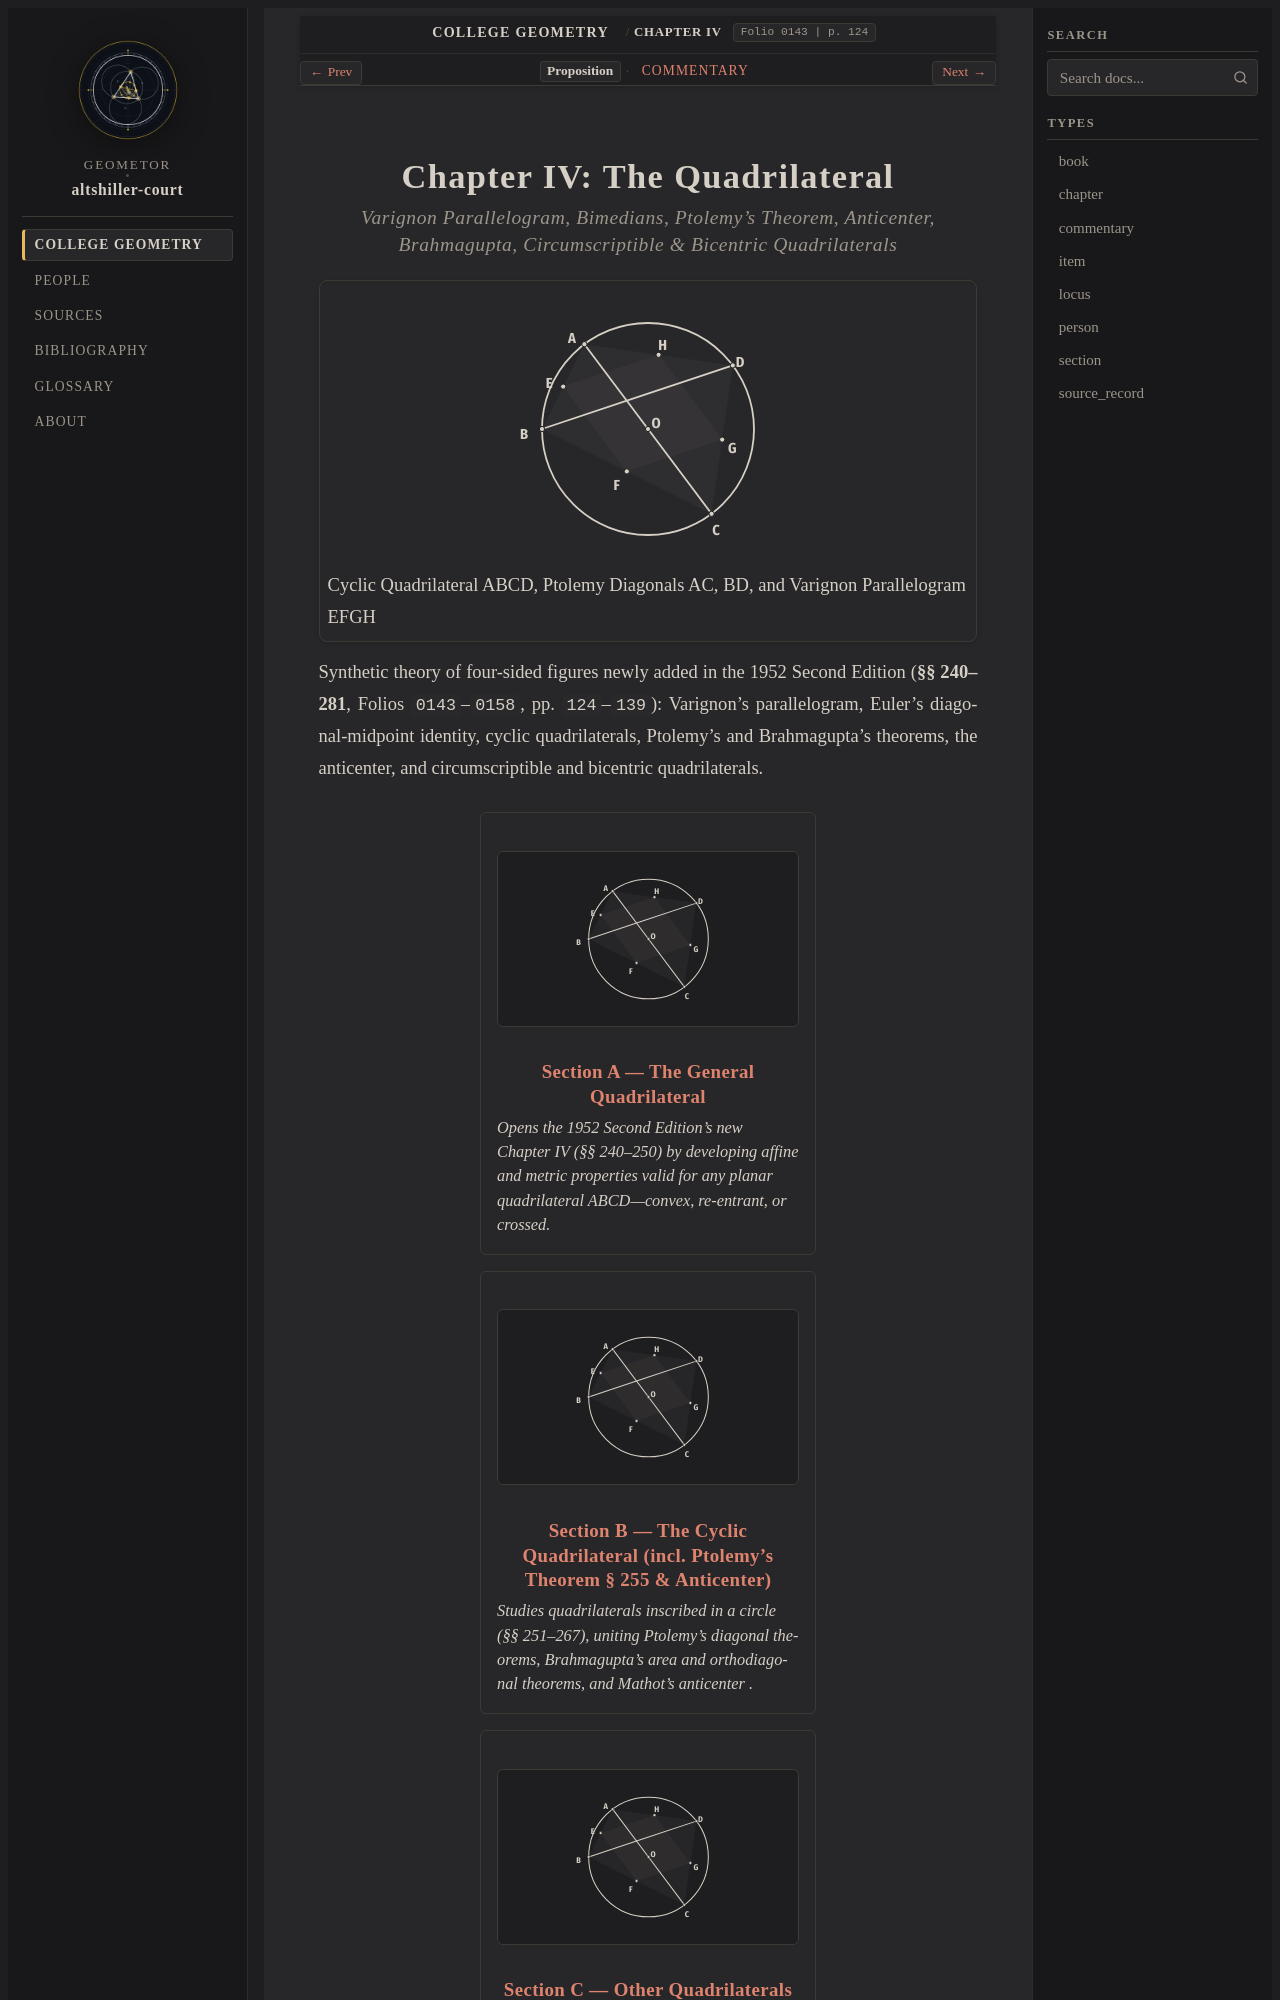

repository: geometor/altshiller-court · page: college_geometry/ch04-the-quadrilateral/index.html · generator: sphinx

:layout: book
:type: chapter
:order: 4
:title: Chapter IV: The Quadrilateral
:folio: 0143
:page: 124
:folios: 0143–0158
:pages: 124–139

.. _ch04-the-quadrilateral:
.. _ch04-the-quadrilateral-en:

Chapter IV: The Quadrilateral
=============================

.. rubric:: Varignon Parallelogram, Bimedians, Ptolemy's Theorem, Anticenter, Brahmagupta, Circumscriptible & Bicentric Quadrilaterals

.. picture:: hero.svg
   :alt: Cyclic quadrilateral ABCD inscribed in circle O with diagonals AC, BD and Varignon midpoint parallelogram EFGH
   :caption: Cyclic Quadrilateral ABCD, Ptolemy Diagonals AC, BD, and Varignon Parallelogram EFGH
